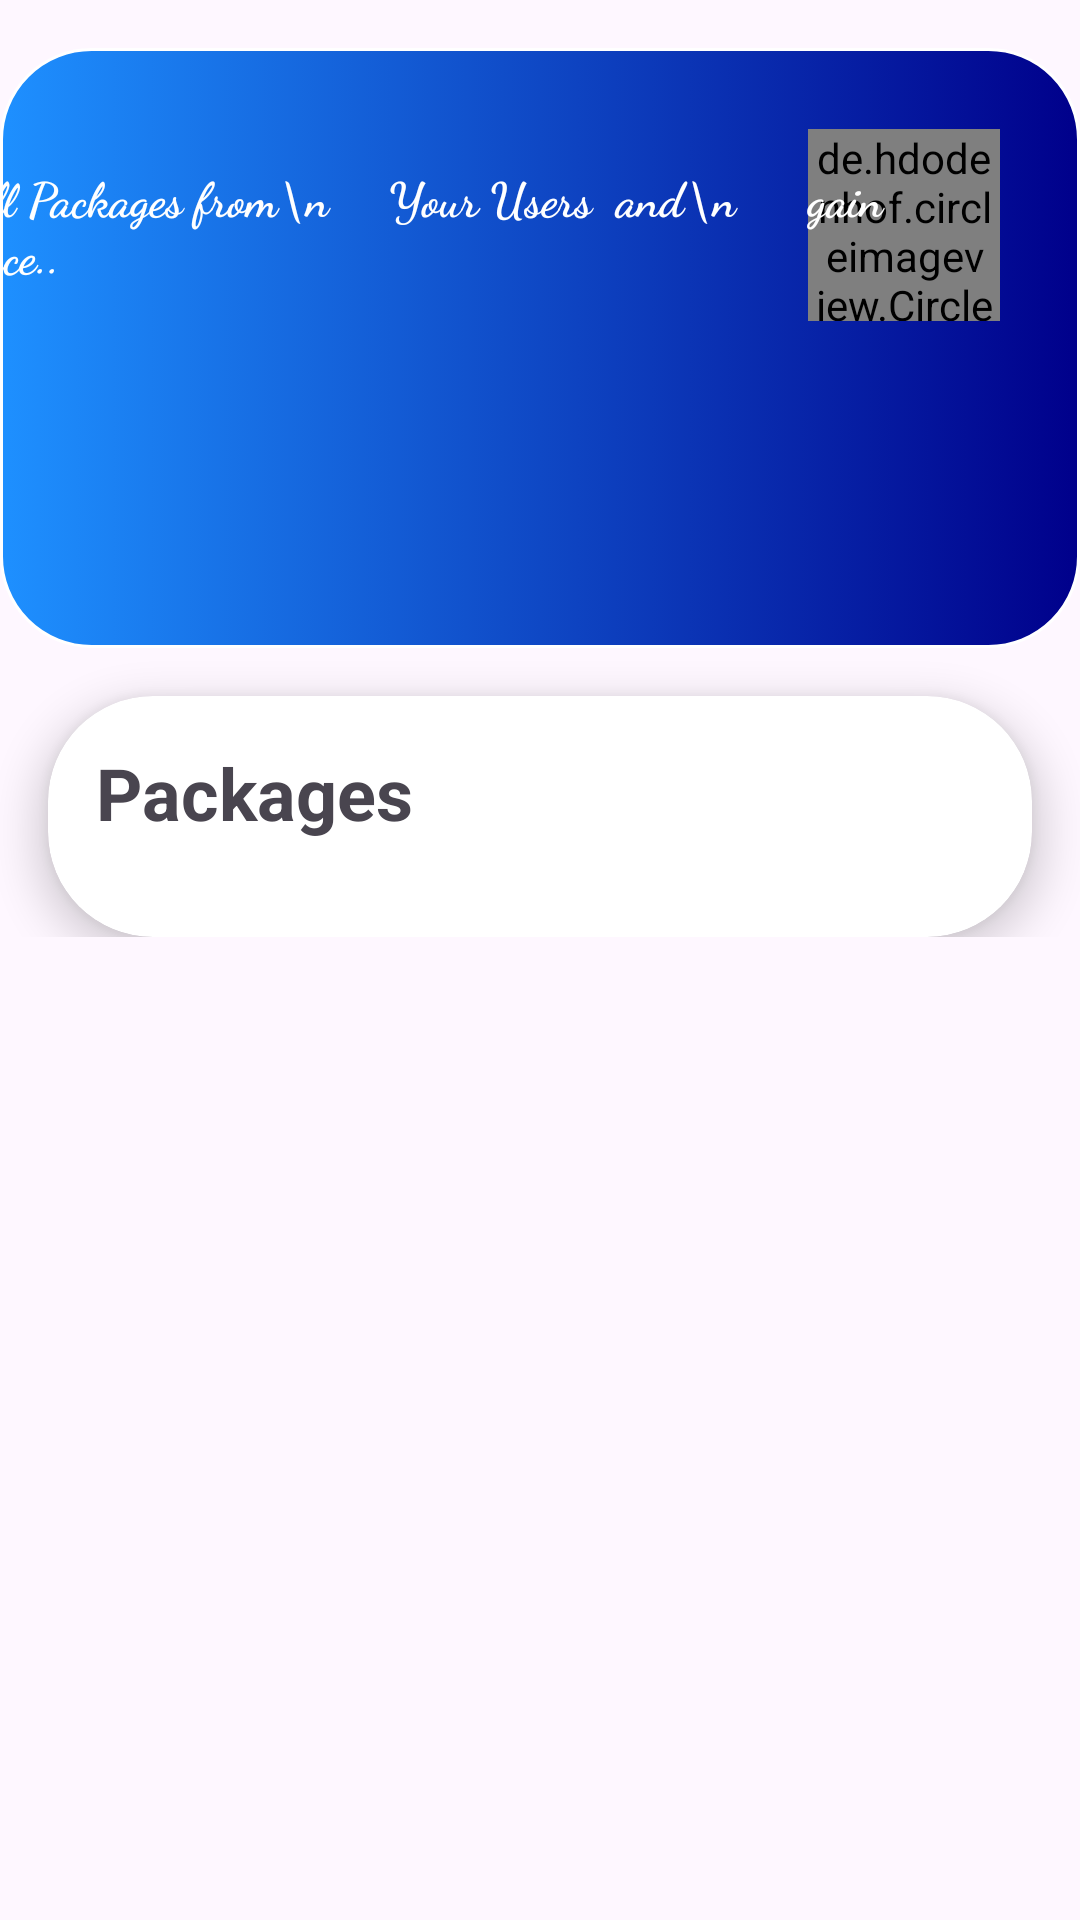

This screen was rendered from an Android layout file. Write that file and the resources it references.
<!-- AndroidManifest.xml: application theme Theme.MoFOMAS -->
<!-- res/layout/activity_view_package.xml -->
<?xml version="1.0" encoding="utf-8"?>
<ScrollView
    xmlns:android="http://schemas.android.com/apk/res/android"
    xmlns:app="http://schemas.android.com/apk/res-auto"
    xmlns:tools="http://schemas.android.com/tools"
    android:id="@+id/main"
    android:layout_width="match_parent"
    android:layout_height="match_parent"
    tools:context=".admin.ViewPackage">
    <androidx.constraintlayout.widget.ConstraintLayout
        android:layout_width="match_parent"
        android:layout_height="match_parent">

    <androidx.constraintlayout.widget.ConstraintLayout
        android:id="@+id/constraintLayout"
        android:layout_width="match_parent"
        android:layout_height="200dp"
        android:layout_marginTop="16dp"
        android:background="@drawable/profile"
        app:layout_constraintEnd_toEndOf="parent"
        app:layout_constraintStart_toStartOf="parent"
        app:layout_constraintTop_toTopOf="parent">

        <de.hdodenhof.circleimageview.CircleImageView
            android:id="@+id/menuImage"
            android:layout_width="64dp"
            android:layout_height="64dp"
            android:scaleType="centerCrop"
            android:src="@drawable/food5"
            app:layout_constraintBottom_toBottomOf="parent"
            app:layout_constraintEnd_toEndOf="parent"
            app:layout_constraintHorizontal_bias="0.91"
            app:layout_constraintStart_toStartOf="parent"
            app:layout_constraintTop_toTopOf="parent"
            app:layout_constraintVertical_bias="0.198"
            tools:ignore="MissingClass" />

        <TextView
            android:id="@+id/textView6"
            android:layout_width="wrap_content"
            android:layout_height="wrap_content"
            android:fontFamily="cursive"
            android:text="View All Packages from\n     Your Users  and\n      gain experience.. "
            android:textColor="@color/white"
            android:textSize="16sp"
            android:textStyle="bold"
            app:layout_constraintBottom_toBottomOf="@+id/menuImage"
            app:layout_constraintEnd_toStartOf="@+id/menuImage"
            app:layout_constraintHorizontal_bias="0.508"
            app:layout_constraintStart_toStartOf="parent"
            app:layout_constraintTop_toTopOf="@+id/menuImage" />

        <TextView
            android:id="@+id/username"
            android:layout_width="wrap_content"
            android:layout_height="wrap_content"
            android:textColor="@color/white"
            app:layout_constraintBottom_toBottomOf="parent"
            app:layout_constraintEnd_toEndOf="@+id/textView6"
            app:layout_constraintHorizontal_bias="0.521"
            app:layout_constraintStart_toStartOf="@+id/textView6"
            app:layout_constraintTop_toBottomOf="@+id/textView6"
            app:layout_constraintVertical_bias="0.196" />

    </androidx.constraintlayout.widget.ConstraintLayout>


    <androidx.cardview.widget.CardView
        android:layout_width="match_parent"
        android:layout_height="wrap_content"
        android:layout_margin="16dp"
        app:cardCornerRadius="35dp"
        app:cardElevation="8dp"
        android:scrollbars="vertical"
        app:layout_constraintEnd_toEndOf="parent"
        app:layout_constraintTop_toBottomOf="@+id/constraintLayout">

        >

        <LinearLayout
            android:layout_width="match_parent"
            android:layout_height="wrap_content"
            android:orientation="vertical"
            android:padding="16dp"
            tools:layout_editor_absoluteX="24dp"
            tools:layout_editor_absoluteY="265dp">

            <TextView
                android:id="@+id/textViewTitle"
                android:layout_width="match_parent"
                android:layout_height="wrap_content"
                android:text="Packages"
                android:textSize="24sp"
                android:textStyle="bold" />

            <androidx.recyclerview.widget.RecyclerView
                android:id="@+id/recyclerView"
                android:scrollbars="vertical"
                android:layout_width="match_parent"
                android:layout_height="match_parent"
                android:layout_marginTop="16dp" />

        </LinearLayout>
    </androidx.cardview.widget.CardView>
    </androidx.constraintlayout.widget.ConstraintLayout>
</ScrollView>
<!-- resources referenced by this layout -->
<resources>
  <color name="white">#FFFFFFFF</color>
  <!-- drawable food5: jpeg bitmap (drawable, 11161 bytes) -->
  <!-- drawable profile (drawable) -->
  <?xml version="1.0" encoding="utf-8"?>
  <selector xmlns:android="http://schemas.android.com/apk/res/android">
      <item>
          <shape android:shape="rectangle">
              <corners android:radius="30dp"/>
              <gradient
                  android:startColor="#1E90FF"
                  android:endColor="#00008B"
                  android:angle="0"/>
              <stroke
                  android:color="@color/white"
                  android:width="1dp"/>
          </shape>
      </item>
  </selector>
  <style name="Theme.MoFOMAS" parent="Base.Theme.MoFOMAS" />
  <style name="Base.Theme.MoFOMAS" parent="Theme.Material3.DayNight.NoActionBar">
          
           <item name="colorPrimary">@color/ascent</item>
          <item name="android:windowContentTransitions">true</item>
      </style>
  <color name="ascent">#0082fa</color>
</resources>
